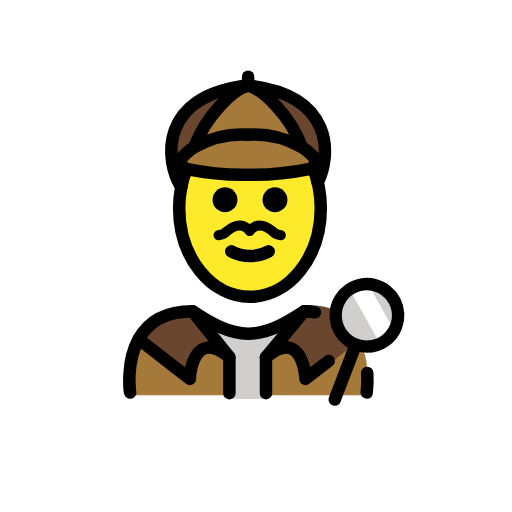
t = 0.00 s
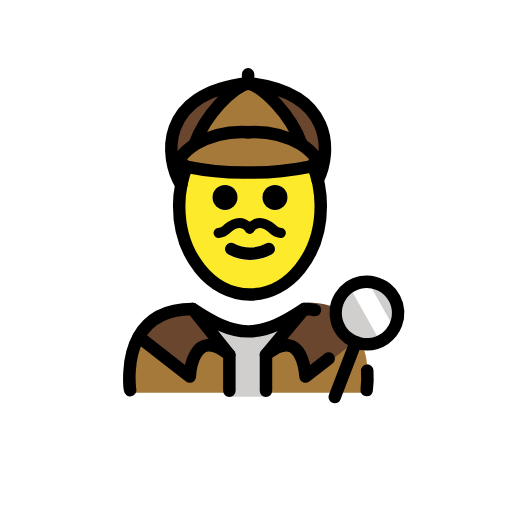
t = 0.48 s
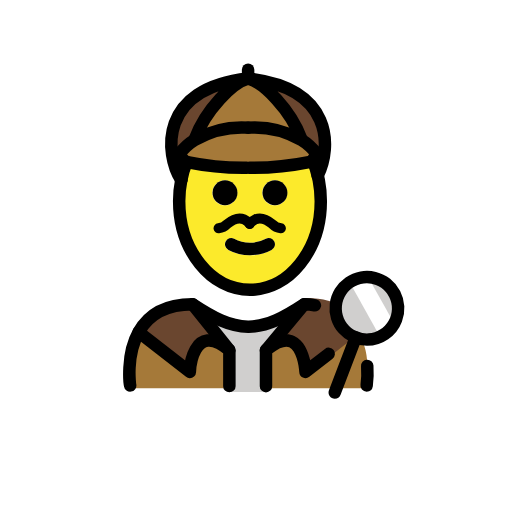
t = 1.43 s
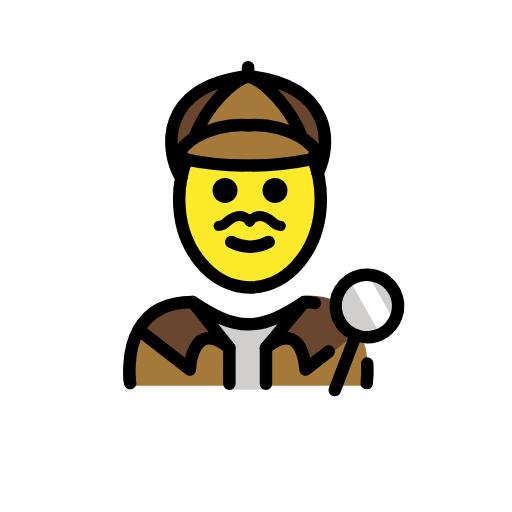
t = 1.90 s
t = 2.38 s: frame unchanged from t = 1.43 s, image omitted
t = 3.33 s: frame unchanged from t = 0.48 s, image omitted

The animated SVG that drew these frames (rendered in a browser with its animation timeline set to each time). Animation: 1 SMIL element (animateTransform=1); one cycle of 3.80 s, repeats indefinitely.

<?xml version='1.0' encoding='utf-8'?>
<svg xmlns="http://www.w3.org/2000/svg" id="emoji" viewBox="-5 -5 82 82" width="200" height="200" role="img">
  <title>OpenMoji: man detective</title><g><g id="color">
    <path fill="#a57939" d="M53.43,58.2881s3.66-12.2183-10.084-13c-3.0654,1.8493-5.6916,3.1273-8.6435,3.1218h.12c-2.9519.0055-5.578-1.2725-8.6435-3.1218-11.5246,0-9.6038,13-9.6038,13" />
    <polygon fill="#d0cfce" points="37.662 58.919 31.609 58.919 31.609 51.405 28.609 47.97 40.122 47.97 37.662 51.353 37.662 58.919" />
    <path fill="#6a462f" d="M43.771,44.4809l-5.89,7.35c5.97-4.93,6.33,4.28,6.33,4.28l8.93-7.08c-1.24-2.76-3.81-5.19-9-5.19-.19.12-.37.24-.55.36Z" />
    <path fill="#6a462f" d="M25.8458,44.54l5.89,7.35c-5.97-4.93-6.33,3.48-6.33,3.48L17.2158,49h-.01C18.5658,46.55,21.1258,44.54,25.8458,44.54Z" />
    <circle cx="53.7652" cy="45.5055" r="4.9999" fill="#d0cfce" />
    <path fill="#fff" d="M53.7959,40.2042l3.6824,6.5849a2.7938,2.7938,0,0,1-1.0754,3.8023l-.18.1006-5.0459-9.0234" />
    <path fill="#a57939" d="M24.8858,22.07c-.55-.18-.84-.82-1.17-1.25a9.0545,9.0545,0,0,1,2.54-2.31c.02-.01.05-.03.07-.04a15.1817,15.1817,0,0,1,8.41-1.89,15.1817,15.1817,0,0,1,8.41,1.89c.02.01.05.03.07.04a9.0545,9.0545,0,0,1,2.54,2.31c-.35.46-.65,1.15-1.27,1.28a44.8079,44.8079,0,0,1-9.51.9h-.48a44.8706,44.8706,0,0,1-9.51-.9C24.9458,22.09,24.9158,22.08,24.8858,22.07Z" />
    <path fill="#a57939" d="M43.2758,18.406l-.06.09c-.02-.01-.05-.03-.07-.04a15.1817,15.1817,0,0,0-8.41-1.89,15.1817,15.1817,0,0,0-8.41,1.89c-.02.01-.05.03-.07.04l-.06-.09c1.76-4.76,6.05-9.05,8.54-9.71C37.2258,9.356,41.5158,13.646,43.2758,18.406Z" />
    <path fill="#6a462f" d="M34.7358,8.47c13.63,1.52,13.4,11,11.15,15.53h-.01a16.8263,16.8263,0,0,0-.59-1.94l-.8-.2c.62-.13.92-.82,1.27-1.28a9.0545,9.0545,0,0,0-2.54-2.31l.06-.09C41.5158,13.42,37.2258,9.13,34.7358,8.47Z" />
    <path fill="#6a462f" d="M34.7358,8.47c-2.49.66-6.78,4.95-8.54,9.71l.06.09a9.0545,9.0545,0,0,0-2.54,2.31c.33.43.62,1.07,1.17,1.25a16.0465,16.0465,0,0,0-.86,2.93C21.4158,20.63,20.2958,10.08,34.7358,8.47Z" />
  </g>
  <g id="skin">
    <g id="skin-2">
      <path fill="#fcea2b" d="M46.03,25.01a17.6438,17.6438,0,0,1,.32,3.36c0,7.83-5.08,14.18-11.34,14.18S23.67,36.2,23.67,28.37A16.7949,16.7949,0,0,1,24,25.01V25a16.0465,16.0465,0,0,1,.86-2.93c.03.01.06.02.1.03a44.8706,44.8706,0,0,0,9.51.9h.48a44.8079,44.8079,0,0,0,9.51-.9l.8.2a16.8263,16.8263,0,0,1,.59,1.94C45.92,24.49,45.98,24.75,46.03,25.01Zm-5.02,2a2,2,0,1,0-2,2A2.0059,2.0059,0,0,0,41.01,27.01Zm-2.55,9.15a.9982.9982,0,0,0,.44-1.34.9879.9879,0,0,0-1.34-.45,5.3632,5.3632,0,0,1-5.1,0,.9879.9879,0,0,0-1.34.45.9982.9982,0,0,0,.44,1.34,7.35,7.35,0,0,0,6.9,0Zm-5.45-9.15a2,2,0,1,0-2,2A2.0059,2.0059,0,0,0,33.01,27.01Z" />
    </g>
  </g>
  <g id="line">
    <g id="line-2">
      <path d="M53.7275,58.8516a.9962.9962,0,0,1-.99-1.1495,15.384,15.384,0,0,0,.082-2.8984,1,1,0,1,1,1.9961-.123,17.1075,17.1075,0,0,1-.1015,3.3232A.9992.9992,0,0,1,53.7275,58.8516Z" />
      <path d="M48.6152,59.9707a1,1,0,0,1-.9336-1.3574l3.3643-8.7988a1,1,0,0,1,1.8672.7148l-3.3643,8.7988A.9979.9979,0,0,1,48.6152,59.9707Z" />
      <path d="M39.0358,24.996a2,2,0,1,1-2,2A2.0059,2.0059,0,0,1,39.0358,24.996Z" />
      <path d="M38.9258,34.806a.9982.9982,0,0,1-.44,1.34,7.35,7.35,0,0,1-6.9,0,.9982.9982,0,0,1-.44-1.34.9879.9879,0,0,1,1.34-.45,5.3632,5.3632,0,0,0,5.1,0A.9879.9879,0,0,1,38.9258,34.806Z" />
      <path d="M31.0358,24.996a2,2,0,1,1-2,2A2.0059,2.0059,0,0,1,31.0358,24.996Z" />
      <path fill="none" stroke="#000" stroke-linecap="round" stroke-linejoin="round" stroke-width="2" d="M24.0258,24.986a16.0465,16.0465,0,0,1,.86-2.93v-.01" />
      <path fill="none" stroke="#000" stroke-linecap="round" stroke-linejoin="round" stroke-width="2" d="M45.2858,22.286a16.8263,16.8263,0,0,1,.59,1.94c.07.25.13.51.18.77a17.6438,17.6438,0,0,1,.32,3.36c0,7.83-5.08,14.18-11.34,14.18s-11.34-6.35-11.34-14.18a16.7949,16.7949,0,0,1,.33-3.36" />
      <path fill="none" stroke="#000" stroke-linecap="round" stroke-linejoin="round" stroke-width="2" d="M34.7358,16.566a15.1817,15.1817,0,0,0-8.41,1.89c-.02.01-.05.03-.07.04a9.0545,9.0545,0,0,0-2.54,2.31c.33.43.62,1.07,1.17,1.25.03.01.06.02.1.03a44.8706,44.8706,0,0,0,9.51.9" />
      <path fill="none" stroke="#000" stroke-linecap="round" stroke-linejoin="round" stroke-width="2" d="M26.1958,18.406c1.76-4.76,6.05-9.05,8.54-9.71-14.44,1.61-13.32,12.16-10.71,16.29v.01" />
      <path fill="none" stroke="#000" stroke-linecap="round" stroke-linejoin="round" stroke-width="2" d="M34.7358,16.566a15.1817,15.1817,0,0,1,8.41,1.89c.02.01.05.03.07.04a9.0545,9.0545,0,0,1,2.54,2.31c-.35.46-.65,1.15-1.27,1.28a44.8079,44.8079,0,0,1-9.51.9" />
      <path fill="none" stroke="#000" stroke-linecap="round" stroke-linejoin="round" stroke-width="2" d="M43.2758,18.406c-1.76-4.76-6.05-9.05-8.54-9.71,13.63,1.52,13.4,11,11.15,15.53" />
      <line x1="34.7358" x2="34.7358" y1="8.696" y2="7.276" fill="none" stroke="#000" stroke-linecap="round" stroke-linejoin="round" stroke-width="2" />
      <path d="M37.5986,58.9707a1,1,0,0,1-1-1V52.2031a1,1,0,0,1,.3633-.7715c1.9912-1.6425,3.7324-2.1494,5.1768-1.5078,1.542.6856,2.2334,2.4971,2.5429,3.9073l2.3536-1.8282a.9994.9994,0,0,1,1.2265,1.5782L44.543,56.4717a1,1,0,0,1-1.6123-.7442c-.05-1.0879-.5088-3.49-1.6055-3.9765-.6113-.2686-1.5684.0605-2.7266.9355v5.2842A.9994.9994,0,0,1,37.5986,58.9707Z" />
      <path fill="none" stroke="#000" stroke-linecap="round" stroke-linejoin="round" stroke-width="2" d="M45.4358,45.026a8.1174,8.1174,0,0,0-1.71-.17c-3.15,2.09-5.86,3.55-8.88,3.59h-.12c-3.02-.04-5.72-1.5-8.88-3.59-4.72,0-7.28,2.01-8.64,4.46-2.1,3.76-1.36,8.54-1.36,8.54" />
      <path fill="none" stroke="#000" stroke-linecap="round" stroke-linejoin="round" stroke-width="2" d="M31.7358,57.966v-5.76c-5.97-4.93-6.33,3.48-6.33,3.48l-8.19-6.37" />
      <line x1="31.7358" x2="25.8458" y1="52.206" y2="44.856" fill="none" stroke="#000" stroke-linecap="round" stroke-linejoin="round" stroke-width="2" />
      <path d="M37.5977,53.2031a1,1,0,0,1-.7676-1.6406l6.1269-7.3506a1.0006,1.0006,0,0,1,1.5371,1.2813l-6.1269,7.3506A.9989.9989,0,0,1,37.5977,53.2031Z" />
      <path d="M53.7588,51.502a6,6,0,1,1,5.61-3.8565A5.9581,5.9581,0,0,1,53.7588,51.502ZM53.7627,41.5a4.01,4.01,0,1,0,1.4307.2656A4.0023,4.0023,0,0,0,53.7627,41.5Z" />
    </g>
    <path fill="none" stroke="#000" stroke-linecap="round" stroke-linejoin="round" stroke-width="1.6" d="M35,32s1.2-2,3.6,0a2.3614,2.3614,0,0,0,1.3875.6875" />
    <path fill="none" stroke="#000" stroke-linecap="round" stroke-linejoin="round" stroke-width="1.6" d="M34.9875,32s-1.2-2-3.6,0A2.3614,2.3614,0,0,1,30,32.6875" />
  </g>
<animateTransform attributeName="transform" type="translate" values="0 0;0 -1.5;0 0" dur="3.8s" repeatCount="indefinite" /></g></svg>
